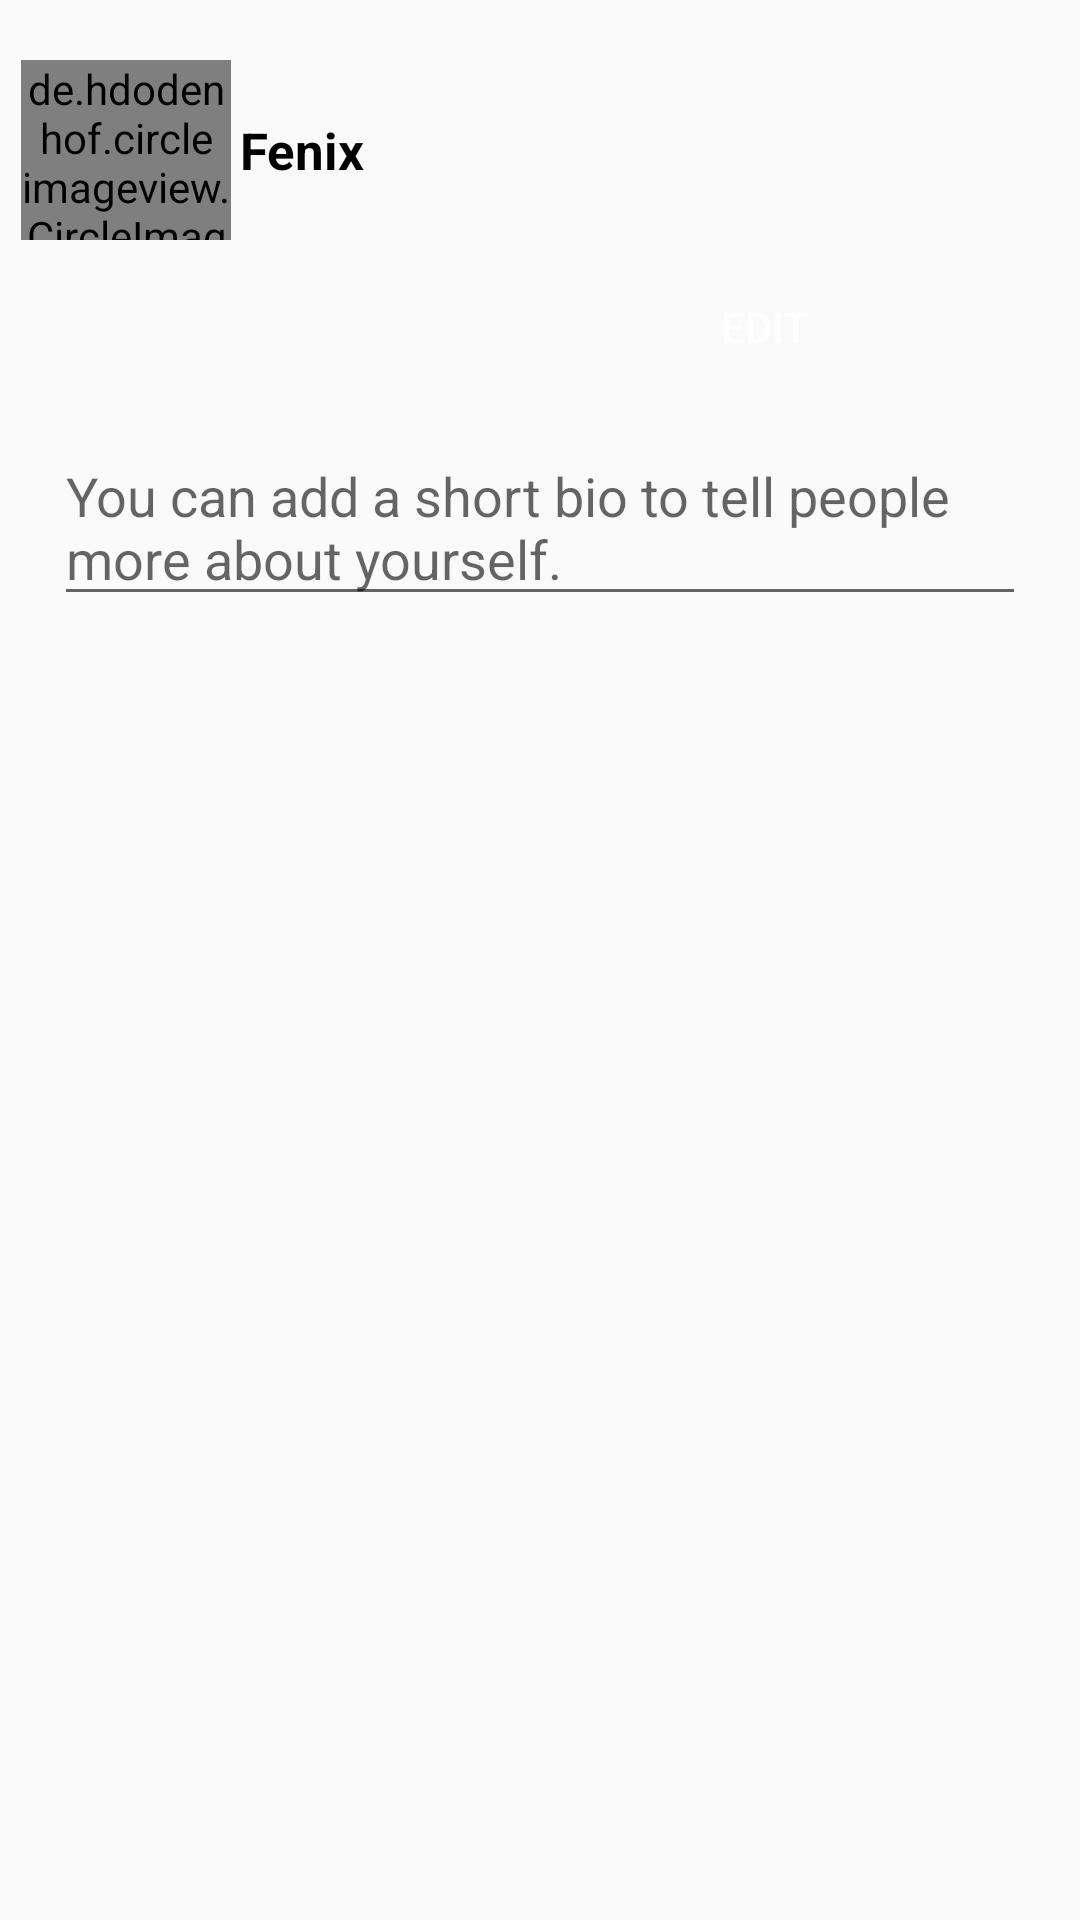

Layout XML and referenced resources for this Android screen:
<!-- AndroidManifest.xml: application theme Theme.ThePrivate -->
<!-- res/layout/edit_bio.xml -->
<?xml version="1.0" encoding="utf-8"?>
<LinearLayout xmlns:android="http://schemas.android.com/apk/res/android"
    android:orientation="vertical"
    android:layout_width="match_parent"
    android:layout_height="match_parent"
    android:gravity="center_horizontal"
    >
    <LinearLayout
        android:layout_width="match_parent"
        android:layout_height="wrap_content"
        android:orientation="horizontal"
        android:paddingTop="20dp"
        android:paddingBottom="5dp"
        android:weightSum="20"
        android:gravity="left"
        >
        <de.hdodenhof.circleimageview.CircleImageView
            android:id="@+id/edbio_profile"
            android:layout_width="0dp"
            android:layout_height="60dp"
            android:src="@drawable/sphere"
            android:layout_marginLeft="7dp"
            android:layout_weight="4"
            >
        </de.hdodenhof.circleimageview.CircleImageView>
        <LinearLayout
            android:layout_marginLeft="3dp"
            android:layout_width="0dp"
            android:layout_height="wrap_content"
            android:orientation="vertical"
            android:layout_gravity="center_vertical"
            android:layout_weight="16"
            >
            <TextView
                android:id="@+id/edbio_name"
                android:layout_width="wrap_content"
                android:layout_height="wrap_content"
                android:text="Fenix"
                android:textSize="17dp"
                android:textStyle="bold"
                android:textColor="@color/black"
                />
        </LinearLayout>
    </LinearLayout>

    <LinearLayout
        android:layout_width="match_parent"
        android:layout_height="wrap_content"
        android:orientation="horizontal"
        android:gravity="right"
        android:layout_marginBottom="10dp"
        android:paddingLeft="15dp"
        android:paddingRight="15dp"
        >
        <Button
            android:id="@+id/edbio_submit"
            android:layout_width="150dp"
            android:layout_height="wrap_content"
            android:background="@drawable/main_color_btn"
            android:layout_marginLeft="15dp"
            android:layout_marginRight="15dp"
            android:textColor="@color/white"
            android:text="edit"
            />
    </LinearLayout>

    <LinearLayout
        android:layout_width="match_parent"
        android:layout_height="wrap_content"
        android:orientation="horizontal"
        android:weightSum="20"
        android:gravity="center_horizontal"
        >
        <EditText
            android:id="@+id/edbio_bio"
            android:layout_width="0dp"
            android:layout_height="wrap_content"
            android:layout_weight="18"
            android:hint="You can add a short bio to tell people more about yourself."
            />
    </LinearLayout>
</LinearLayout>
<!-- resources referenced by this layout -->
<resources>
  <color name="black">#FF000000</color>
  <color name="white">#FFFFFFFF</color>
  <style name="Theme.ThePrivate" parent="Theme.AppCompat.Light">
          
          <item name="colorPrimary">@color/white</item>
          <item name="colorPrimaryVariant">@color/black</item>
          <item name="colorOnPrimary">@color/main_color</item>
          
          <item name="colorSecondary">@color/teal_200</item>
          <item name="colorSecondaryVariant">@color/teal_700</item>
          <item name="colorOnSecondary">@color/black</item>
          
          <item name="android:statusBarColor" tools:targetApi="l">?attr/colorPrimaryVariant</item>
          <item name="android:actionBarItemBackground" tools="targetApi=l">@color/main_color</item>
          
      </style>
  <color name="main_color">#29A8E0</color>
  <color name="teal_200">#FF03DAC5</color>
  <color name="teal_700">#FF018786</color>
</resources>
